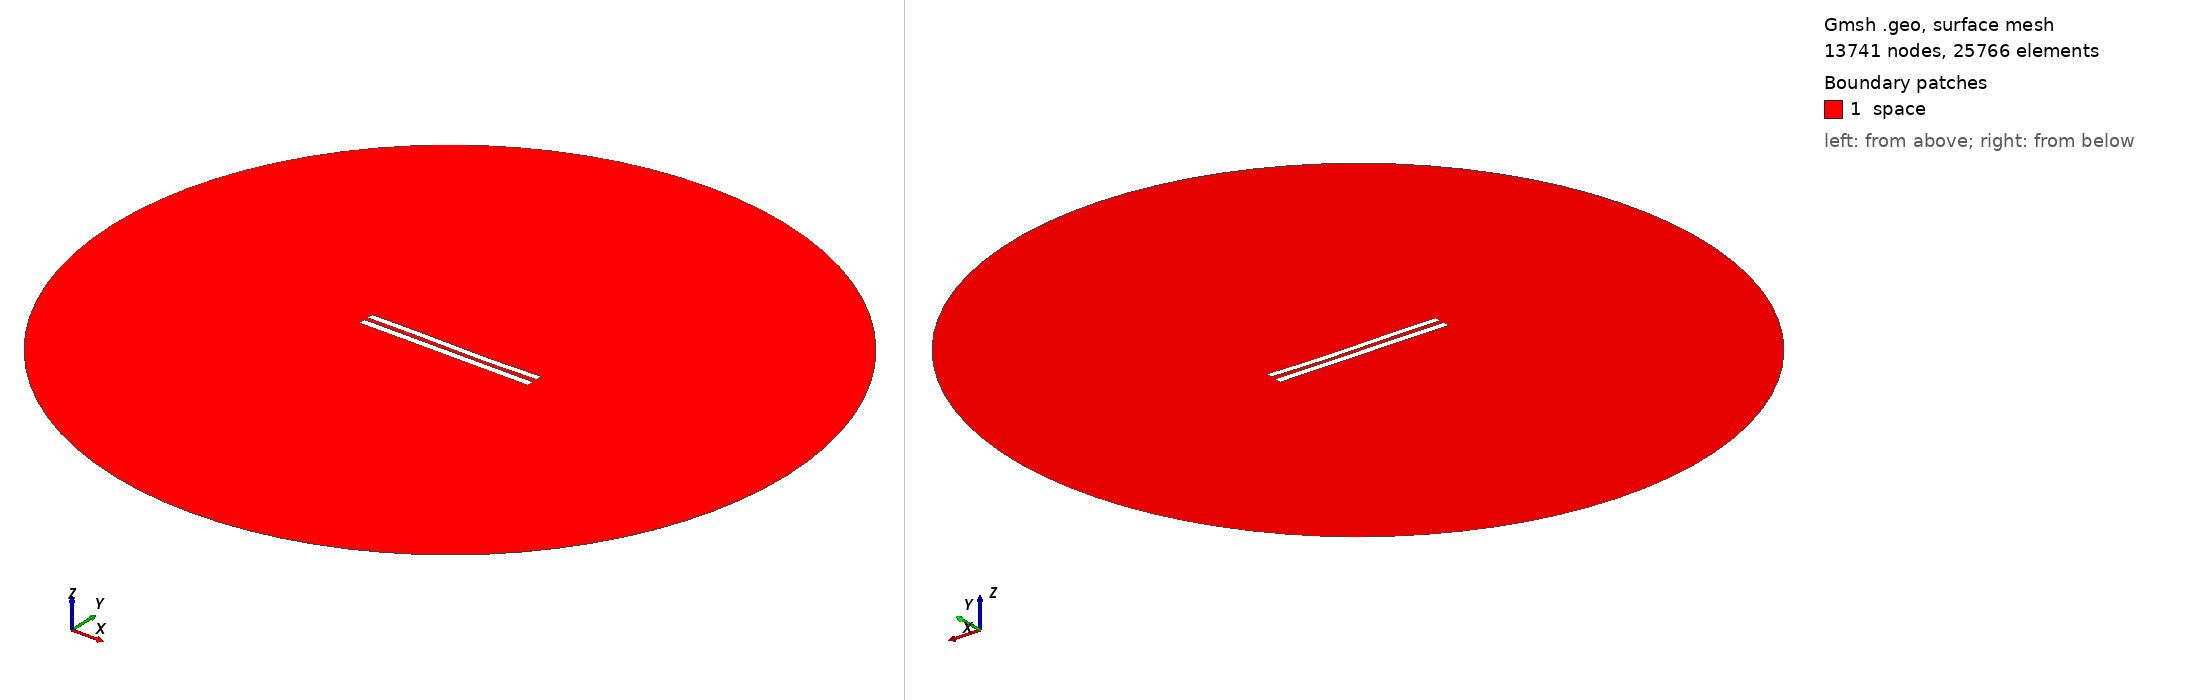

Gmsh geometry script, surface-meshed: 13741 nodes, 25766 surface elements. Boundary patches (legend numbers): 1 space. Left view from above one corner, right view from below the opposite corner. Legend entries are the model's physical surfaces. The drawing asked Gmsh for element sizes between 1% and 20% of the model's largest extent; the script's own settings can give other sizes.

=== 5898.geo (drawn) ===
//---------------------------------------
// Geometry kernel
//---------------------------------------

SetFactory("OpenCASCADE");



//---------------------------------------
// Parameters of the geometry
//---------------------------------------

// Overetch of the upper plate
overetch = 0.125;

// Distance between the plates
distance = 2.5;

// Discretization over the x axis (for the deformation)
nx = 50; 

// Length of the plate
L = 100 - overetch; 

// Number of modes
n = 4; 

// 1st mode coefficient
coeff(1) = 0.0;
beta(1) = 0.596864 * 3.1415926535 / L;

// 2nd mode coefficient
coeff(2) = -0.15;
beta(2) = 1.49418 * 3.1415926535 / L;

// 3rd mode coefficient
coeff(3) = 0.15;
beta(3) = 2.50025 * 3.1415926535 / L;

// 4th mode coefficient
coeff(4) = 0.0;
beta(4) = 3.49999 * 3.1415926535 / L;



//---------------------------------------
// Upper plate (deformed rectangle)
//---------------------------------------

// Coordiantes of the upper plate
xmin = -50;
xmax = 50 - overetch;

// Height of the upper plate
yheight = 4 - 2 * overetch;

// Indexes of the points
UpperID[] = {};
LowerID[] = {};
LeftID[] = {};
RightID[] = {};

// Point index
p = 1;

// Horizontal edges
For i In {1:nx}
    x = xmin + (i-1)*(xmax - xmin)/(nx-1);

    y_bottom = distance / 2 + overetch;
    For j In {1:n}
        C = (Cosh(beta(j)*L) + Cos(beta(j)*L)) / (Sinh(beta(j)*L) + Sin(beta(j)*L));
        y_bottom  = y_bottom + coeff(j) * (Cosh(beta(j)*(x+50)) - Cos(beta(j)*(x+50)) - C * (Sinh(beta(j)*(x+50)) - Sin(beta(j)*(x+50))));
    EndFor

    y_top = y_bottom + yheight;

    Point(p) = {x, y_top, 0, 1.0};
    UpperID[i] = p;
    p = p + 1;

    Point(p) = {x, y_bottom, 0, 1.0};
    LowerID[i] = p;
    p = p + 1;
EndFor

// Create point lists
UpperPts[] = {}; LowerPts[] = {};
For i In {1:nx}
  UpperPts[] += {UpperID[i]};
  LowerPts[] += {LowerID[i]};
EndFor

// Build splines
Spline(1) = {UpperPts[]};
Spline(2) = {LowerPts[]};
Line(3) = {LowerPts[nx-1], UpperPts[nx-1]};
Line(4) = {LowerPts[0], UpperPts[0]};

// Build the plane surface
Curve Loop(1) = {2, 3, -1, -4};
Plane Surface(1) = {1};



//---------------------------------------
// Lower plate (rectangle)
//---------------------------------------

// Vertices
Point(1001) = {-50, -1, 0, 1.0};
Point(1002) = { 50, -1, 0, 1.0};
Point(1003) = { 50,  -5, 0, 1.0};
Point(1004) = {-50,  -5, 0, 1.0};

// Edges
Line(5) = {1001, 1002};
Line(6) = {1002, 1003};
Line(7) = {1003, 1004};
Line(8) = {1004, 1001};

// Plane surface
Line Loop(2) = {5, 6, 7, 8};
Plane Surface(2) = {2}; 



//---------------------------------------
// Outer (fictious) boundary
//---------------------------------------

// Points
Point(1005) = {0, 0, 0};       // Center
Point(1006) = {200, 0, 0};     // Start point
Point(1007) = {0, 200, 0};     // 90 degrees
Point(1008) = {-200, 0, 0};    // 180 degrees
Point(1009) = {0, -200, 0};    // 270 degrees

// Circle arcs (each needs start, center, end)
Circle(9) = {1006, 1005, 1007};
Circle(10) = {1007, 1005, 1008};
Circle(11) = {1008, 1005, 1009};
Circle(12) = {1009, 1005, 1006};

// Plane surface for the entire domain
Curve Loop(3) = {9, 10, 11, 12};
Surface(3) = {3};

// Subtract the plates from the whole domain to obtain the actual domain where we want to solve the equations
BooleanDifference{ Surface{3}; Delete; }{ Surface{1}; Surface{2}; Delete; }




//---------------------------------------
// Transfinite Lines/Curves
//---------------------------------------

// Set the number of points on the boundaries
r = 7;

// Plates
Transfinite Curve {1, 2} = 50*r Using Progression 1;
Transfinite Curve {3, 4} = 2*r Using Progression 1;
Transfinite Line {5, 7} = 50*r Using Progression 1;
Transfinite Line {6, 8} = 2*r Using Progression 1;

// Outer boundary
Transfinite Line {9, 10, 11, 12} = 20 Using Progression 1;



//---------------------------------------
// Physical groups
//---------------------------------------                

// Physical curves (boundaries)
Physical Line("force_segment", 10) = {2};
Physical Line("upper_plate", 11) = {1, 3, 4};
Physical Line("lower_plate", 12) = {5, 6, 7, 8};
Physical Line("boundary", 20) = {9, 10, 11, 12};

// Physical Surfaces
Physical Surface("space", 30) = {3};



//---------------------------------------
// 6. Generate the Mesh
//---------------------------------------

// 2D mesh generation
Mesh 2;
